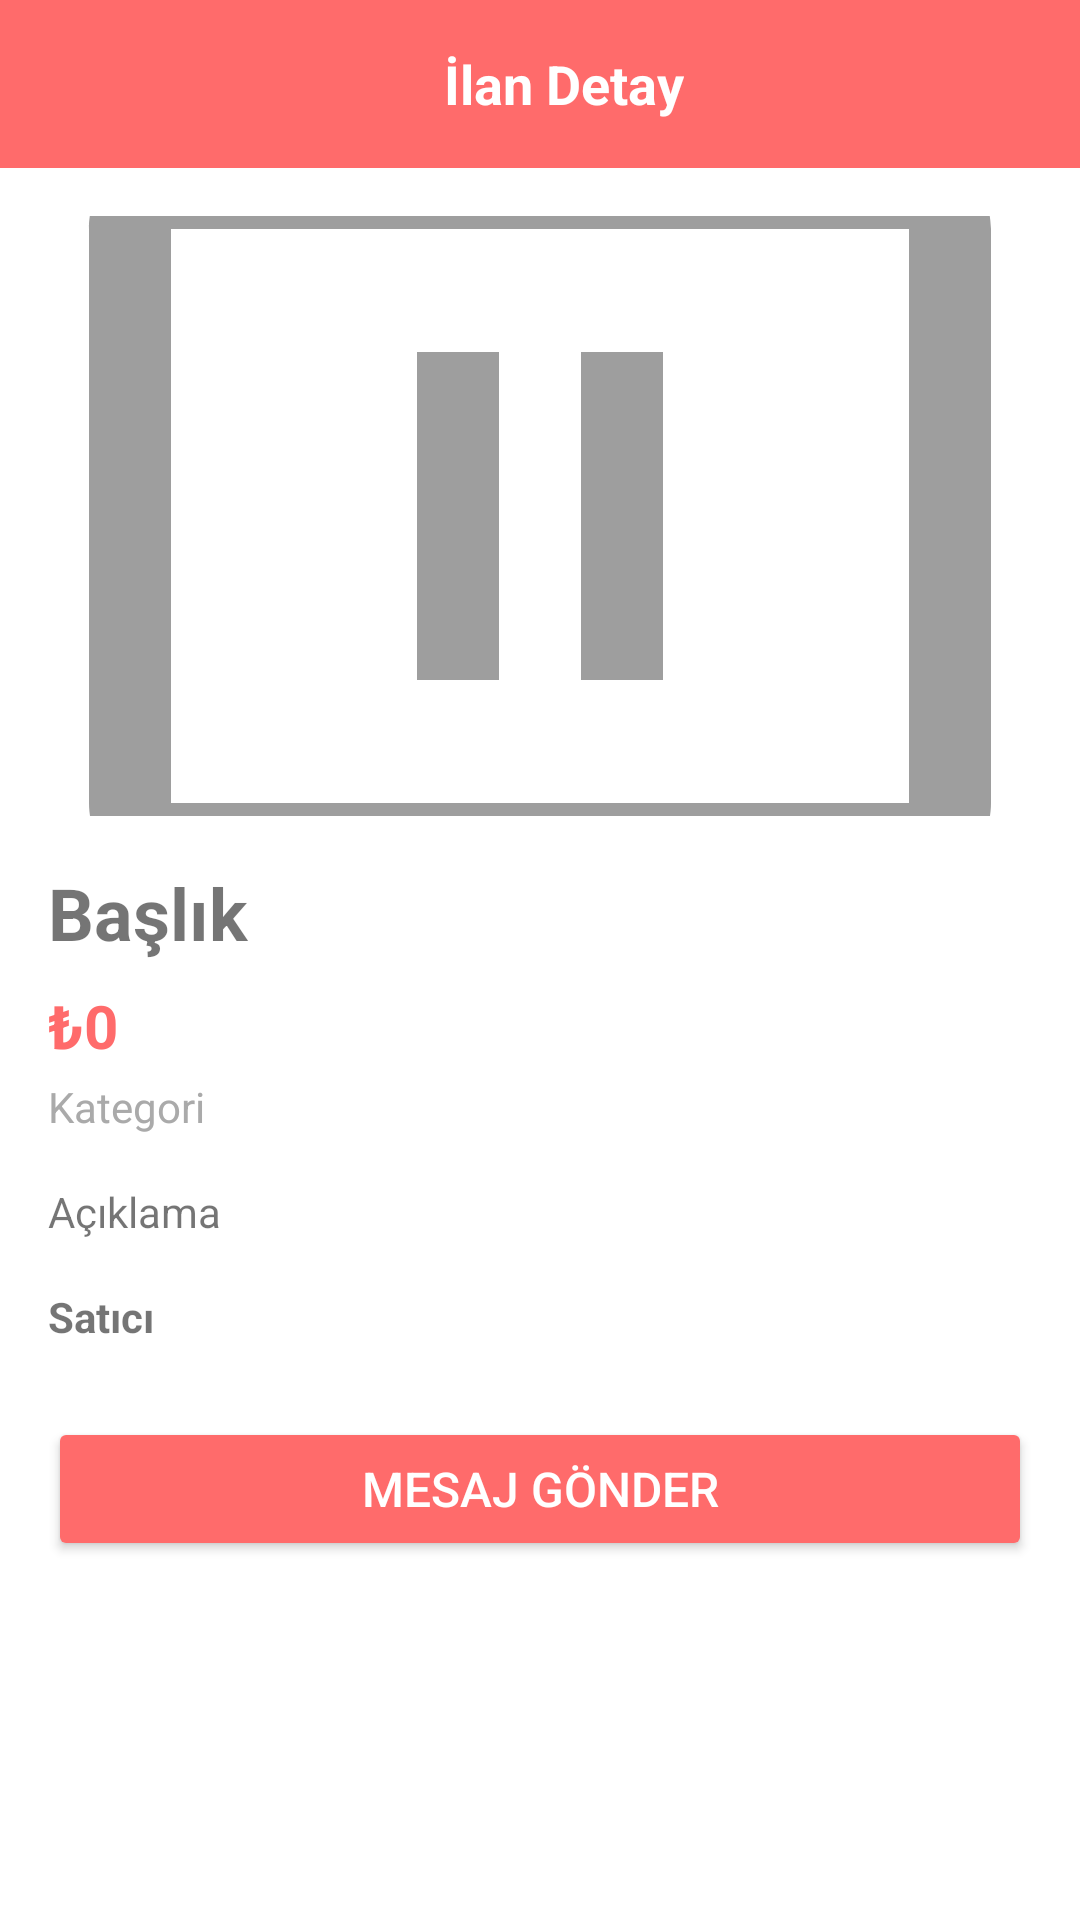

Reconstruct the res/layout file that produces this screen, plus the resources it refers to.
<!-- AndroidManifest.xml: application theme Theme.AppCompat.Light.NoActionBar -->
<!-- res/layout/activity_ilan_detay.xml -->
<?xml version="1.0" encoding="utf-8"?>
<LinearLayout xmlns:android="http://schemas.android.com/apk/res/android"
    xmlns:app="http://schemas.android.com/apk/res-auto"
    android:layout_width="match_parent"
    android:layout_height="match_parent"
    android:orientation="vertical"
    android:background="@color/white">

    <androidx.appcompat.widget.Toolbar
        android:layout_width="match_parent"
        android:layout_height="?attr/actionBarSize"
        android:background="@color/primary">

        <RelativeLayout
            android:layout_width="match_parent"
            android:layout_height="match_parent">

            <ImageView
                android:id="@+id/geri_button"
                android:layout_width="48dp"
                android:layout_height="48dp"
                android:layout_centerVertical="true"
                android:src="@drawable/ic_back"
                app:tint="@color/white"
                android:padding="12dp" />

            <TextView
                android:layout_width="wrap_content"
                android:layout_height="wrap_content"
                android:layout_centerInParent="true"
                android:text="İlan Detay"
                android:textColor="@color/white"
                android:textSize="18sp"
                android:textStyle="bold" />

        </RelativeLayout>

    </androidx.appcompat.widget.Toolbar>

    <ScrollView
        android:layout_width="match_parent"
        android:layout_height="0dp"
        android:layout_weight="1">

        <LinearLayout
            android:layout_width="match_parent"
            android:layout_height="wrap_content"
            android:orientation="vertical"
            android:padding="16dp">

            <ImageView
                android:id="@+id/ilan_image"
                android:layout_width="match_parent"
                android:layout_height="200dp"
                android:scaleType="centerCrop"
                android:src="@drawable/ic_ilan_default" />

            <TextView
                android:id="@+id/baslik_text"
                android:layout_width="match_parent"
                android:layout_height="wrap_content"
                android:layout_marginTop="16dp"
                android:text="Başlık"
                android:textSize="24sp"
                android:textStyle="bold" />

            <TextView
                android:id="@+id/fiyat_text"
                android:layout_width="match_parent"
                android:layout_height="wrap_content"
                android:layout_marginTop="8dp"
                android:text="₺0"
                android:textColor="@color/primary"
                android:textSize="20sp"
                android:textStyle="bold" />

            <TextView
                android:id="@+id/kategori_text"
                android:layout_width="match_parent"
                android:layout_height="wrap_content"
                android:layout_marginTop="4dp"
                android:text="Kategori"
                android:textSize="14sp"
                android:textColor="@android:color/darker_gray" />

            <TextView
                android:id="@+id/aciklama_text"
                android:layout_width="match_parent"
                android:layout_height="wrap_content"
                android:layout_marginTop="16dp"
                android:text="Açıklama"
                android:textSize="14sp" />

            <TextView
                android:id="@+id/satan_kisi_text"
                android:layout_width="match_parent"
                android:layout_height="wrap_content"
                android:layout_marginTop="16dp"
                android:text="Satıcı"
                android:textSize="14sp"
                android:textStyle="bold" />
            
            <Button
                android:id="@+id/sil_button"
                android:layout_width="match_parent"
                android:layout_height="48dp"
                android:layout_marginTop="16dp"
                android:backgroundTint="#FF4444"
                android:text="İlanı Sil"
                android:textColor="@color/white"
                android:textSize="16sp"
                android:visibility="gone" />
            <Button
                android:id="@+id/mesaj_button"
                android:layout_width="match_parent"
                android:layout_height="48dp"
                android:layout_marginTop="24dp"
                android:backgroundTint="@color/primary"
                android:text="Mesaj Gönder"
                android:textColor="@color/white"
                android:textSize="16sp" />
            



        </LinearLayout>

    </ScrollView>

</LinearLayout>
<!-- resources referenced by this layout -->
<resources>
  <color name="primary">#FF6B6B</color>
  <color name="white">#FFFFFFFF</color>
  <!-- drawable ic_ilan_default (drawable) -->
  <vector xmlns:android="http://schemas.android.com/apk/res/android"
      android:width="24dp"
      android:height="24dp"
      android:viewportWidth="24"
      android:viewportHeight="24">
      <path
          android:fillColor="#FF9E9E9E"
          android:pathData="M21,3H3C1.9,3 1,3.9 1,5v14c0,1.1 0.9,2 2,2h18c1.1,0 2,-0.9 2,-2V5c0,-1.1 -0.9,-2 -2,-2zM21,19H3V5h18v14zM9,8h2v8H9zm4,0h2v8h-2z"/>
  </vector>
</resources>
